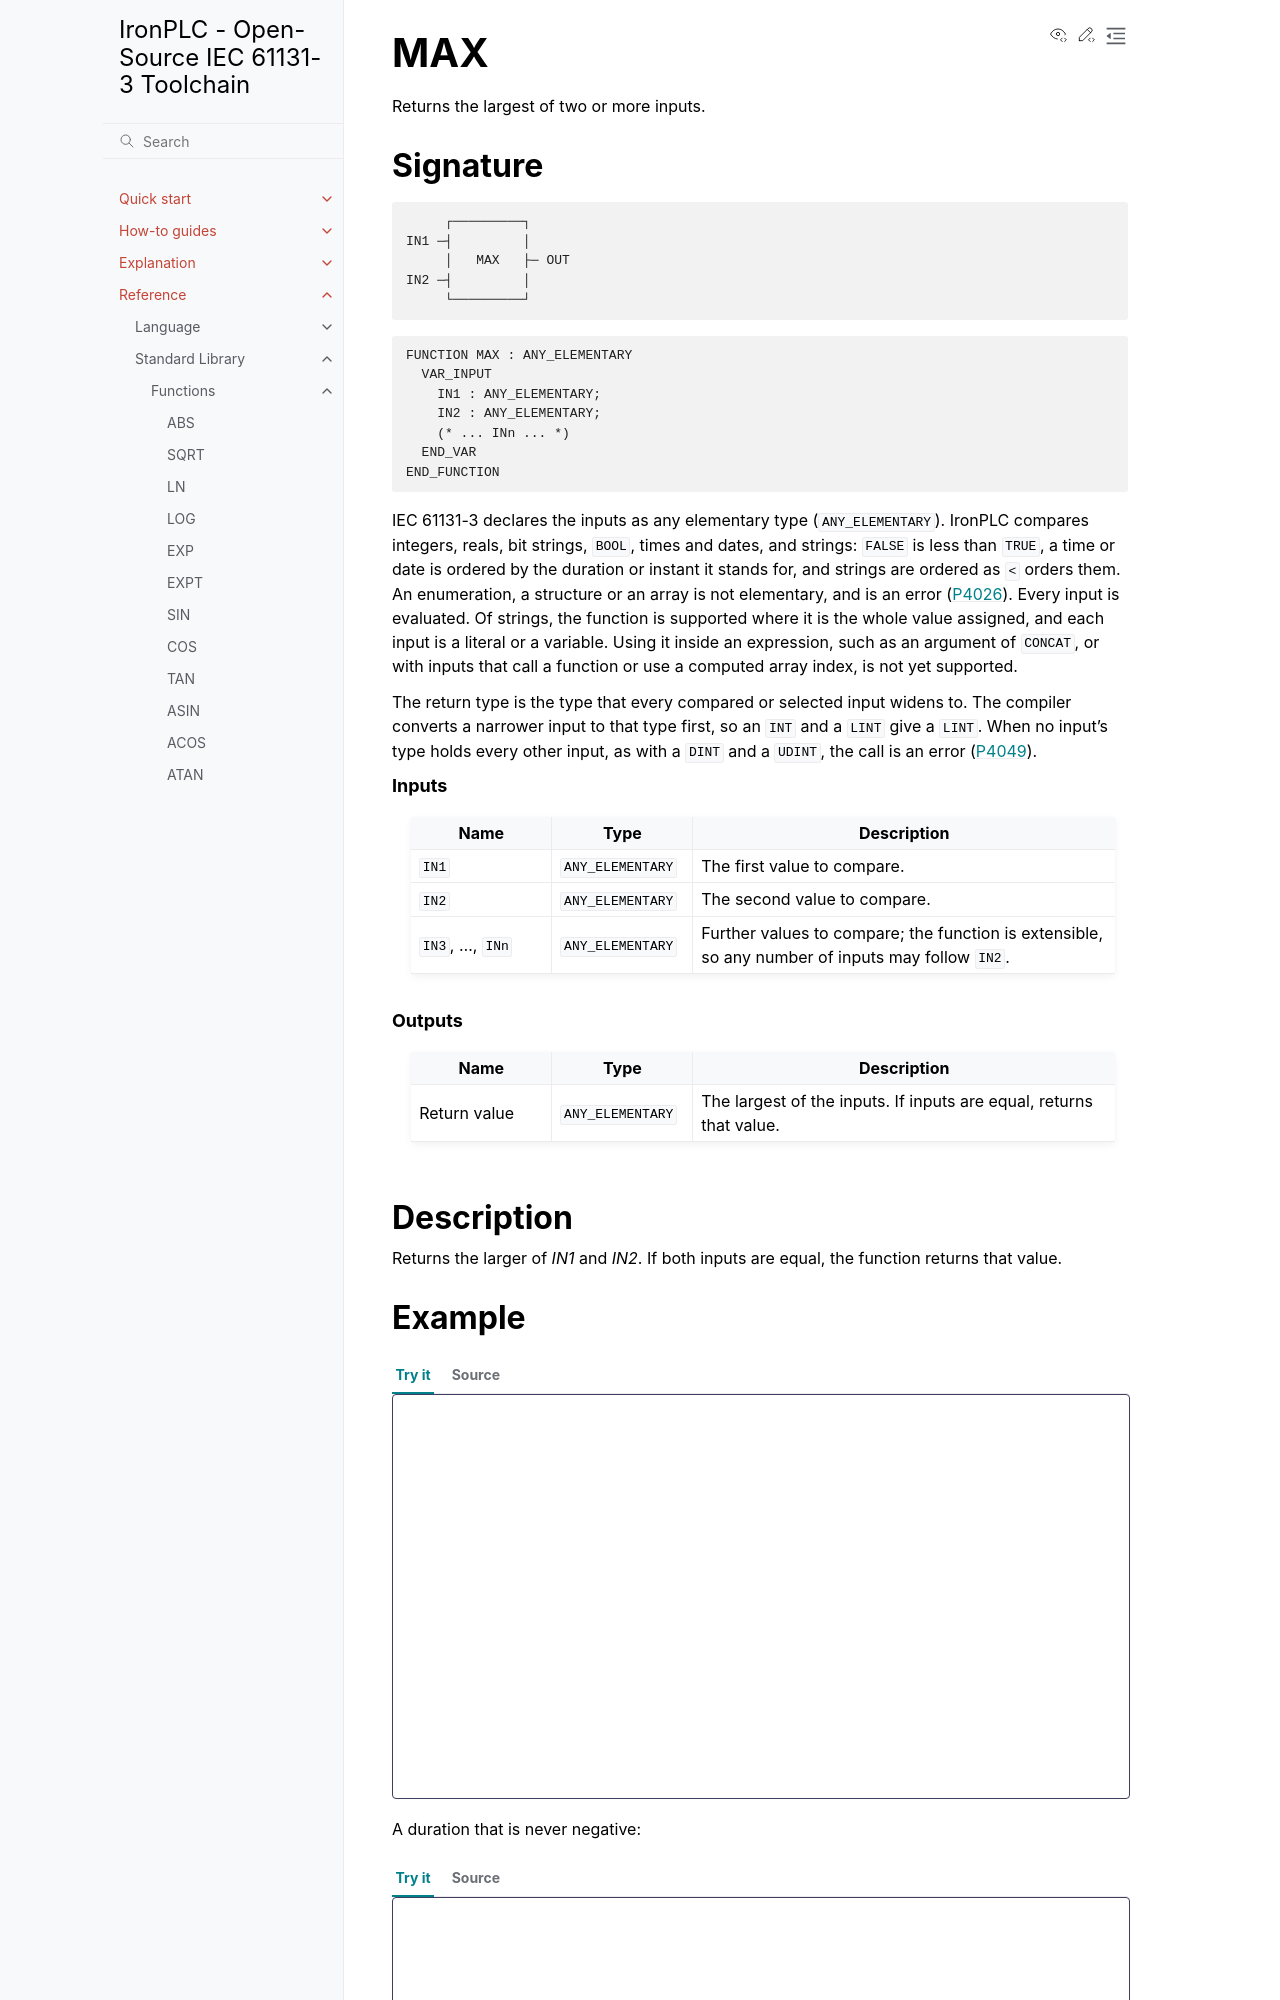

repository: ironplc/ironplc · page: reference/standard-library/functions/max.html · generator: sphinx

===
MAX
===

Returns the largest of two or more inputs.

Signature
---------

.. code-block:: text

            ┌─────────┐
       IN1 ─┤         │
            │   MAX   ├─ OUT
       IN2 ─┤         │
            └─────────┘

.. code-block:: text

   FUNCTION MAX : ANY
     VAR_INPUT
       IN1 : ANY;
       IN2 : ANY;
       (* ... INn ... *)
     END_VAR
   END_FUNCTION

``MAX`` accepts ``SINT``, ``INT``, ``DINT``, ``LINT``, ``USINT``,
``UINT``, ``UDINT``, ``ULINT``, ``REAL``, ``LREAL``.

.. include:: ../../../includes/widest-input-return-type.rst

.. rubric:: Inputs

.. list-table::
   :header-rows: 1
   :widths: 20 20 60
   :align: left

   * - Name
     - Type
     - Description
   * - ``IN1``
     - ``ANY_MAGNITUDE``
     - The first value to compare.
   * - ``IN2``
     - ``ANY_MAGNITUDE``
     - The second value to compare.
   * - ``IN3``, ..., ``INn``
     - ``ANY_MAGNITUDE``
     - Further values to compare; the function is extensible, so any number
       of inputs may follow ``IN2``.

.. rubric:: Outputs

.. list-table::
   :header-rows: 1
   :widths: 20 20 60
   :align: left

   * - Name
     - Type
     - Description
   * - Return value
     - ``ANY_MAGNITUDE``
     - The largest of the inputs. If inputs are equal, returns that value.

Description
-----------

Returns the larger of *IN1* and *IN2*. If both inputs are equal,
the function returns that value.
